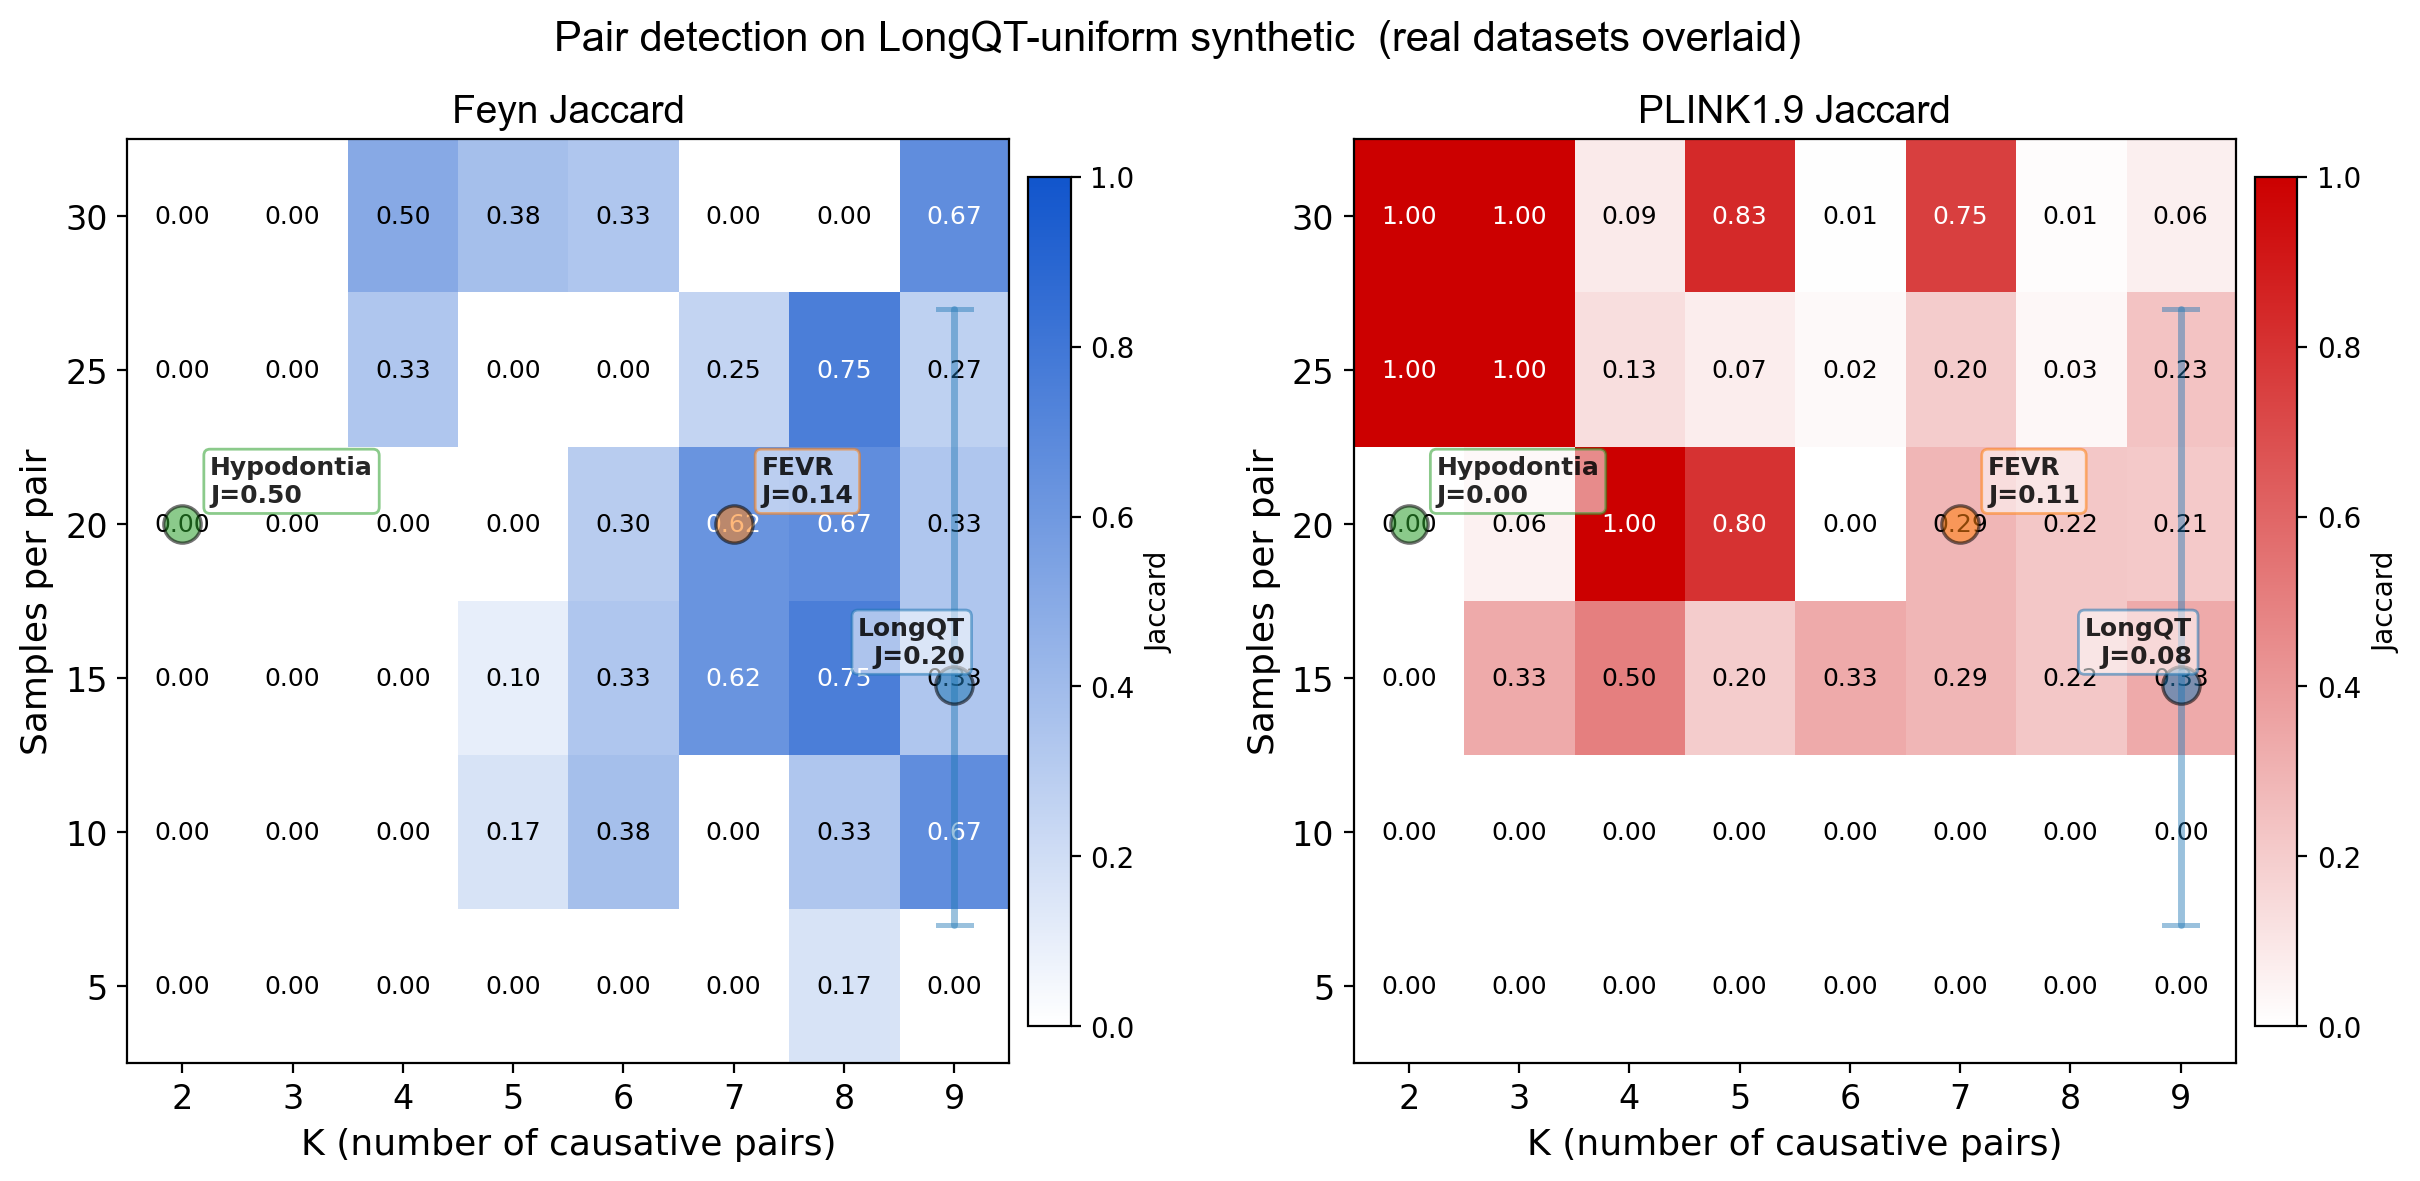

The table this chart was drawn from, first rows:
K, n_per_pair, n_pos, n_total, feyn_J_strict, feyn_J_hess, feyn_J_combo, feyn_J_loose, plink_J, feyn_n_pairs, feyn_n_hess, feyn_n_combo, feyn_n_feats, plink_n, feyn_s, plink_s, elapsed_s
2, 5, 10, 30, 0.0, 0.0, 0.0, 0.5, 0.0, 0, 0, 0, 2, 0, 22.3, 0.5, 23.0
2, 10, 20, 60, 0.0, 0.0, 0.0, 1.0, 0.0, 0, 0, 0, 3, 0, 27.1, 1.0, 28.2
2, 15, 30, 90, 0.0, 0.0, 0.0, 1.0, 0.0, 0, 0, 0, 3, 0, 30.3, 1.6, 32.1
2, 20, 40, 120, 0.0, 0.0, 0.0, 1.0, 0.0, 0, 0, 0, 3, 0, 34.2, 2.4, 36.8
2, 25, 50, 150, 0.0, 0.0, 0.0, 1.0, 1.0, 0, 0, 0, 3, 2, 35.8, 2.8, 38.8
2, 30, 60, 180, 0.0, 0.0, 0.0, 1.0, 1.0, 0, 0, 0, 3, 2, 36.6, 3.2, 40.0
3, 5, 15, 45, 0.0, 0.0, 0.0, 0.0, 0.0, 0, 0, 0, 3, 0, 26.4, 0.7, 27.3
3, 10, 30, 90, 0.0, 0.0, 0.0, 0.3333, 0.0, 0, 0, 0, 3, 0, 29.7, 1.5, 31.4
3, 15, 45, 135, 0.0, 0.0, 0.0, 0.6667, 0.3333, 0, 0, 0, 4, 1, 32.8, 2.7, 35.8
3, 20, 60, 180, 0.0, 0.0, 0.0, 0.3333, 0.05556, 0, 0, 0, 4, 54, 32.3, 3.0, 35.5
3, 25, 75, 225, 0.0, 0.0, 0.0, 1.0, 1.0, 1, 1, 1, 5, 3, 36.4, 3.7, 40.3
3, 30, 90, 270, 0.0, 0.0, 0.0, 0.6667, 1.0, 0, 0, 0, 4, 3, 35.0, 4.3, 39.6
4, 5, 20, 60, 0.0, 0.0, 0.0, 0.0, 0.0, 0, 0, 0, 4, 0, 26.7, 1.0, 27.8
4, 10, 40, 120, 0.0, 0.0, 0.0, 0.0, 0.0, 0, 0, 0, 4, 0, 32.5, 2.2, 34.9
4, 15, 60, 180, 0.0, 0.0, 0.0, 0.25, 0.5, 0, 0, 0, 4, 2, 33.8, 3.2, 37.1
4, 20, 80, 240, 0.0, 0.0, 0.0, 0.25, 1.0, 0, 0, 0, 4, 4, 33.8, 3.8, 37.8
4, 25, 100, 300, 0.3333, 0.3333, 0.3333, 0.5, 0.129, 4, 4, 4, 5, 31, 35.4, 4.4, 40.1
4, 30, 120, 360, 0.5, 0.5, 0.5, 0.5, 0.08511, 2, 2, 2, 3, 47, 34.6, 5.1, 39.9
5, 5, 25, 75, 0.0, 0.0, 0.0, 0.0, 0.0, 0, 0, 0, 2, 0, 25.5, 1.3, 27.0
5, 10, 50, 150, 0.1667, 0.1667, 0.1667, 0.2, 0.0, 2, 2, 2, 3, 28, 30.3, 2.6, 33.1
5, 15, 75, 225, 0.1, 0.1, 0.1, 0.2, 0.2, 6, 6, 6, 5, 7, 33.4, 3.6, 37.2
5, 20, 100, 300, 0.0, 0.0, 0.0, 0.2, 0.8, 0, 0, 0, 5, 4, 34.7, 4.6, 39.6
5, 25, 125, 375, 0.0, 0.0, 0.0, 0.4, 0.07143, 1, 1, 1, 6, 55, 34.7, 5.3, 40.3
5, 30, 150, 450, 0.375, 0.375, 0.375, 0.6, 0.8333, 6, 6, 6, 5, 6, 36.2, 6.1, 42.5
6, 5, 30, 90, 0.0, 0.0, 0.0, 0.0, 0.0, 0, 0, 0, 6, 0, 30.0, 1.9, 32.0
6, 10, 60, 180, 0.375, 0.375, 0.375, 0.5, 0.0, 5, 5, 5, 5, 0, 30.0, 2.9, 33.1
6, 15, 90, 270, 0.3333, 0.3333, 0.3333, 0.5, 0.3333, 6, 6, 6, 5, 2, 34.8, 4.2, 39.3
6, 20, 120, 360, 0.3, 0.3, 0.3, 0.5, 0.001787, 7, 7, 7, 5, 1115, 36.3, 5.2, 41.6
6, 25, 150, 450, 0.0, 0.0, 0.0, 0.5, 0.02459, 4, 4, 4, 6, 119, 35.8, 6.0, 42.0
6, 30, 180, 540, 0.3333, 0.3333, 0.3333, 0.5, 0.005442, 2, 2, 2, 4, 733, 37.2, 6.9, 44.3
7, 5, 35, 105, 0.0, 0.0, 0.0, 0.0, 0.0, 0, 0, 0, 4, 0, 28.9, 1.9, 30.9
7, 10, 70, 210, 0.0, 0.0, 0.0, 0.1429, 0.0, 0, 0, 0, 6, 43, 33.2, 3.6, 37.0
7, 15, 105, 315, 0.625, 0.625, 0.625, 0.7143, 0.2857, 6, 6, 6, 4, 2, 33.0, 4.6, 37.8
7, 20, 140, 420, 0.625, 0.625, 0.625, 0.7143, 0.2857, 6, 6, 6, 5, 2, 33.9, 5.9, 40.1
7, 25, 175, 525, 0.25, 0.25, 0.25, 0.4286, 0.2, 8, 8, 8, 5, 5, 35.2, 6.9, 42.3
7, 30, 210, 630, 0.0, 0.0, 0.0, 0.7143, 0.75, 0, 0, 0, 6, 7, 34.5, 7.8, 42.5
8, 5, 40, 120, 0.1667, 0.1667, 0.1667, 0.375, 0.0, 6, 6, 6, 5, 0, 28.9, 2.0, 31.2
8, 10, 80, 240, 0.3333, 0.3333, 0.3333, 0.375, 0.0, 4, 4, 4, 4, 0, 32.9, 3.6, 36.7
8, 15, 120, 360, 0.75, 0.75, 0.75, 0.75, 0.2222, 6, 6, 6, 4, 3, 34.4, 5.1, 39.8
8, 20, 160, 480, 0.6667, 0.6667, 0.6667, 0.75, 0.2222, 7, 7, 7, 5, 3, 36.5, 6.3, 43.0
8, 25, 200, 600, 0.75, 0.75, 0.75, 0.75, 0.03333, 6, 6, 6, 4, 54, 38.1, 7.5, 45.9
8, 30, 240, 720, 0.0, 0.0, 0.0, 0.375, 0.0125, 0, 0, 0, 6, 154, 38.7, 8.1, 47.1
9, 5, 45, 135, 0.0, 0.0, 0.0, 0.0, 0.0, 0, 0, 0, 3, 0, 30.8, 2.6, 33.6
9, 10, 90, 270, 0.6667, 0.6667, 0.6667, 0.6667, 0.0, 6, 6, 6, 4, 0, 32.4, 4.2, 36.8
9, 15, 135, 405, 0.3333, 0.3333, 0.3333, 0.3333, 0.3333, 3, 3, 3, 5, 3, 34.1, 5.7, 40.0
9, 20, 180, 540, 0.3333, 0.3333, 0.3333, 0.6667, 0.2143, 3, 3, 3, 4, 8, 35.3, 6.9, 42.4
9, 25, 225, 675, 0.2727, 0.2727, 0.2727, 0.3333, 0.2308, 5, 5, 5, 6, 7, 35.3, 8.2, 43.8
9, 30, 270, 810, 0.6667, 0.6667, 0.6667, 0.6667, 0.06383, 6, 6, 6, 4, 41, 36.1, 9.0, 45.5
